Labelled photos from "data", an image-classification folder in xuwang-goldenwater/medical-ai. The possible labels are: bacterial, normal, viral.

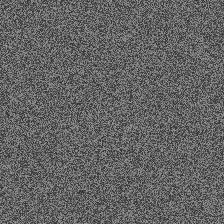
Label: normal

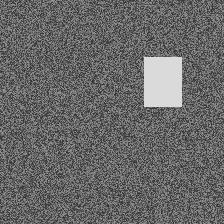
Label: bacterial

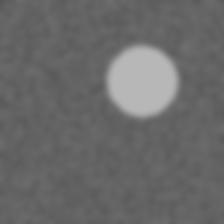
Label: viral

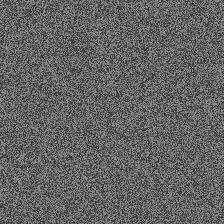
Label: normal

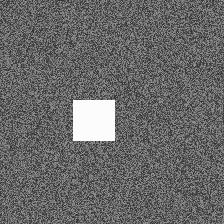
Label: bacterial

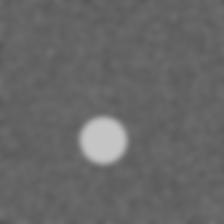
Label: viral
